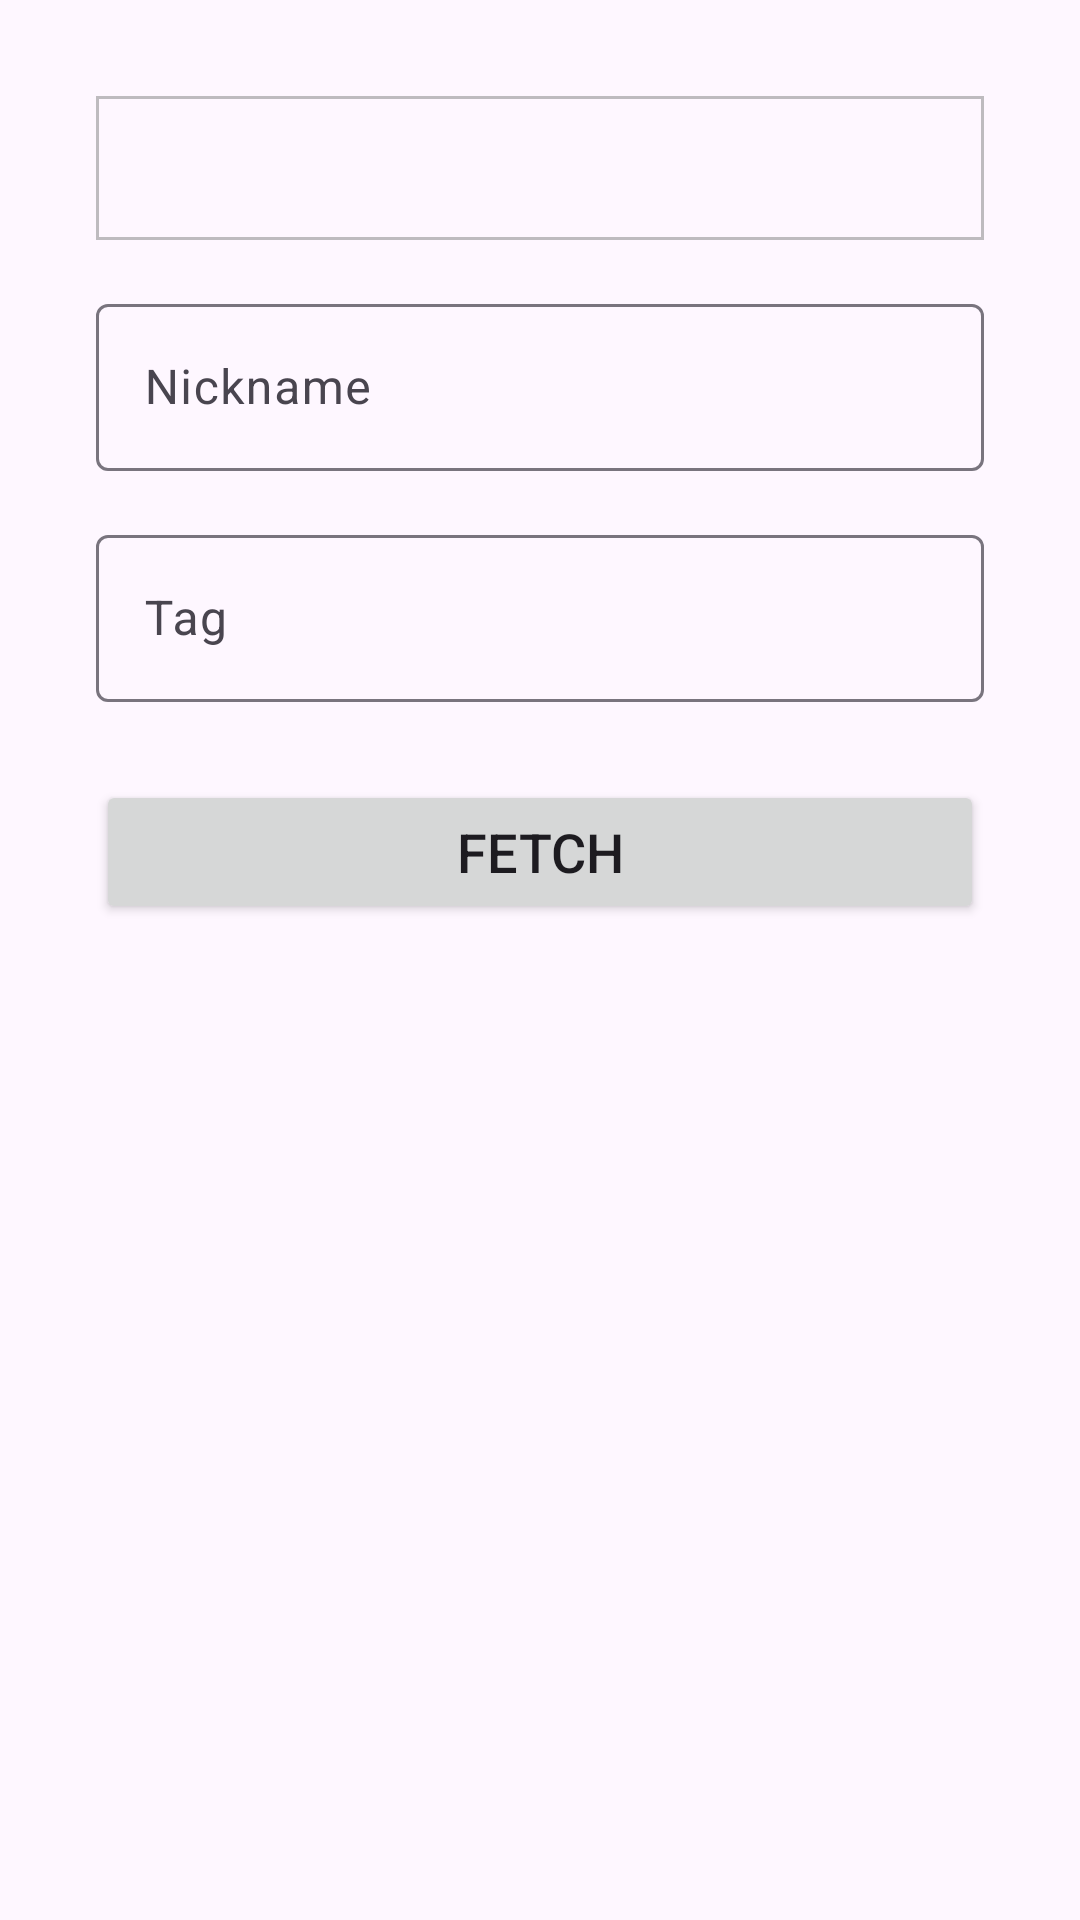

Write the Android layout XML for this screen, with the resource values it uses.
<!-- AndroidManifest.xml: application theme Theme.ValoStats -->
<!-- res/layout/activity_main.xml -->
<?xml version="1.0" encoding="utf-8"?>
<RelativeLayout xmlns:android="http://schemas.android.com/apk/res/android"
    xmlns:app="http://schemas.android.com/apk/res-auto"
    xmlns:tools="http://schemas.android.com/tools"
    android:layout_width="match_parent"
    android:layout_height="match_parent"
    tools:context=".MainActivity">

    <Spinner
        xmlns:android="http://schemas.android.com/apk/res/android"
        android:id="@+id/regionSpinner"
        android:layout_width="match_parent"
        android:layout_height="48dp"
        android:layout_marginTop="32dp"
        android:layout_marginStart="32dp"
        android:layout_marginEnd="32dp"
        android:paddingStart="16dp"
        android:paddingEnd="16dp"
        android:paddingTop="8dp"
        android:paddingBottom="8dp"
        android:hint="Select Region"
        android:textSize="16sp"
        android:background="@drawable/custom_spinner_background"
    />

    <com.google.android.material.textfield.TextInputLayout
        android:id="@+id/nicknameInputLayout"
        android:layout_width="match_parent"
        android:layout_height="wrap_content"
        android:layout_below="@+id/regionSpinner"
        android:layout_marginTop="16dp"
        android:layout_marginStart="32dp"
        android:layout_marginEnd="32dp">
        <com.google.android.material.textfield.TextInputEditText
            android:id="@+id/nicknameEditText"
            android:layout_width="match_parent"
            android:layout_height="match_parent"
            android:hint="Nickname"
            android:textSize="16sp" />
    </com.google.android.material.textfield.TextInputLayout>

    <com.google.android.material.textfield.TextInputLayout
        android:id="@+id/tagInputLayout"
        android:layout_width="match_parent"
        android:layout_height="wrap_content"
        android:layout_below="@+id/nicknameInputLayout"
        android:layout_marginTop="16dp"
        android:layout_marginStart="32dp"
        android:layout_marginEnd="32dp">
        <com.google.android.material.textfield.TextInputEditText
            android:id="@+id/tagEditText"
            android:layout_width="match_parent"
            android:layout_height="match_parent"
            android:hint="Tag"
            android:textSize="16sp" />
    </com.google.android.material.textfield.TextInputLayout>

    <Button
        android:id="@+id/fetchButton"
        android:layout_width="match_parent"
        android:layout_height="wrap_content"
        android:layout_below="@+id/tagInputLayout"
        android:layout_marginTop="26dp"
        android:layout_marginStart="32dp"
        android:layout_marginEnd="32dp"
        android:text="Fetch"
        android:textSize="18sp" />
</RelativeLayout>
<!-- resources referenced by this layout -->
<resources>
  <!-- drawable custom_spinner_background (drawable) -->
  <layer-list xmlns:android="http://schemas.android.com/apk/res/android">
      
      <item android:drawable="@android:color/transparent" />
  
      
      <item>
          <shape android:shape="rectangle">
              <stroke
                  android:color="#80808080"
              android:width="1dp"
              />
          </shape>
      </item>
  </layer-list>
  <style name="Theme.ValoStats" parent="Theme.MaterialComponents.DayNight.DarkActionBar">
          
          <item name="colorPrimary">@color/purple_500</item>
          <item name="colorPrimaryVariant">@color/purple_700</item>
          <item name="colorOnPrimary">@color/white</item>
          
          <item name="colorSecondary">@color/teal_200</item>
          <item name="colorSecondaryVariant">@color/teal_700</item>
          <item name="colorOnSecondary">@color/black</item>
          
          <item name="android:statusBarColor">?attr/colorPrimaryVariant</item>
          
      </style>
  <!-- not gathered from this repository: default colours our renderer supplied (Android Studio template values) -->
  <color name="purple_500">#FF6200EE</color>
  <color name="purple_700">#FF3700B3</color>
  <color name="teal_200">#FF03DAC5</color>
  <color name="teal_700">#FF018786</color>
  <color name="black">#FF000000</color>
  <color name="white">#FFFFFFFF</color>
</resources>
